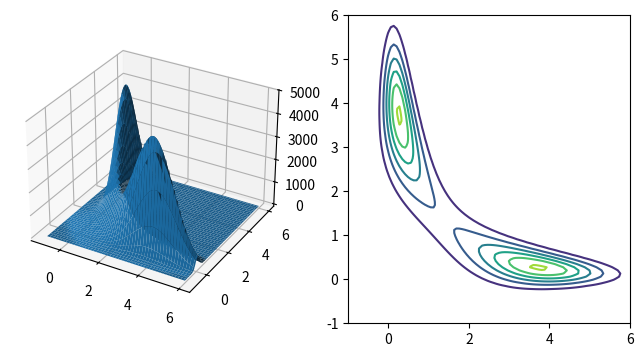

This figure's Python source: (Note: this script raises an exception after producing the figure.)
# Importamos numpy


# Matriz de transición

# Distribución inicial


# Distribución 1


# Distribución 2


# Equivalentemente (productos sucesivos)


# Equivalentemente (potenciación de la matriz de transición)


# Distribución 100


# Distribución 1000




# Distribución inicial diferente


# Importamos matplotlib.pyplot
from matplotlib import pyplot as plt
from mpl_toolkits import mplot3d
# Importamos numpy
import numpy as np

def rare_pdf(x, y):
    return np.exp(-(x**2 * y**2 + x**2 +y**2 - 8 * x - 8 * y) / 2)

# Gráfico
x = np.linspace(-1, 6, 100)
y = np.linspace(-1, 6, 100)
x, y = np.meshgrid(x, y)
z = rare_pdf(x, y)
fig = plt.figure(figsize=(8, 4))
ax1 = fig.add_subplot(121, projection='3d')
ax1.plot_surface(x, y, z)

ax2 = fig.add_subplot(122)
ax2.contour(x, y, z)
plt.show()

# Punto inicial


def gibbs_sampling(x0, M):
    
    # Prealloc de variables
    xs = np.zeros((M + 1, len(x0)))
    xs[0, :] = x0
    
    for k in range(M):
        _, yk = xs[k, :]
        
        # Muestreamos x^{k+1} de la condicional p(x | y^{k})
        ...

        # Muestreamos y^{k+1} de la condicional p(y | x^{k+1})
        ...
        
        # Guardamos siguiente muestra
        ...
        
    return xs





# Gráfico


# Punto inicial
x0 = np.array([0, 0])

def metropolis_hastings(x0, M):
    
    # Prealloc de variables
    xs = np.zeros((M + 1, len(x0)))
    xs[0, :] = x0
    
    for k in range(M):
        xk = xs[k, :]
        
        # Muestreamos x' de Q(x -> x')
        ...
        
        # Evaluamos A
        ...
        
        # Guardamos siguiente muestra
        ...
        
    return xs









# Gráfico




import numpy as np

def U(x):
    ...

def grad_U(x):
    ...

def hmc(U, grad_U, epsilon, L, current_q):
    q = current_q
    
    # Momentum
    p = np.random.normal(size=len(q))
    current_p = p
    
    # Alinear el momentum con el modelo (la distribución de probabilidad)
    p = p - epsilon * grad_U(q) / 2
    
    # Inicialización de la trayectoria
    qtraj = np.zeros((L + 1, len(q)))
    ptraj = np.zeros((L + 1, len(q)))
    qtraj[0, :] = current_q
    ptraj[0, :] = p
    
    # Actualizar posición y velocidad
    for i in range(1, L + 1):
        q = q + epsilon * p  #  Cambio en la posición
        # Make a full step for the momentum, except at end of trajectory
        if i < L:
            p = p - epsilon * grad_U(q)
            ptraj[i] = p
        qtraj[i] = q

    # Alinear velocidad final con el modelo
    p = p - epsilon * grad_U(q) / 2
    ptraj[L, :] = p

    # Evaluar energías cinética y potencial al inicio y final de la trauectoria
    current_U = U(current_q)
    current_K = (current_p**2).sum() / 2
    proposed_U = U(q)
    proposed_K = (p**2).sum() / 2
    # Acepta o rechaza el estado al final de la trayectoria:
    # Excepcionalmente se admite un aumento pequeño de energía
    accept = 0
    new_q = current_q
    if np.random.uniform() < np.exp(current_U - proposed_U + current_K - proposed_K):
        new_q = q  # Accept
        accept = 1
    return new_q, qtraj, ptraj, accept

# Valores
# q -> [0, 0]

# L -> 23

# 10000 samples

# epsilon -> 0.05

Q = np.zeros((n_samples + 1, len(q)))
Q[0, :] = q
# Simulación
for i in range(1, n_samples + 1):
    Q[i, :], _, _, _ = hmc(U, grad_U, epsilon, L, Q[i - 1, :])

Qu = np.unique(Q, axis=0)
Qu.shape

# Gráfico
